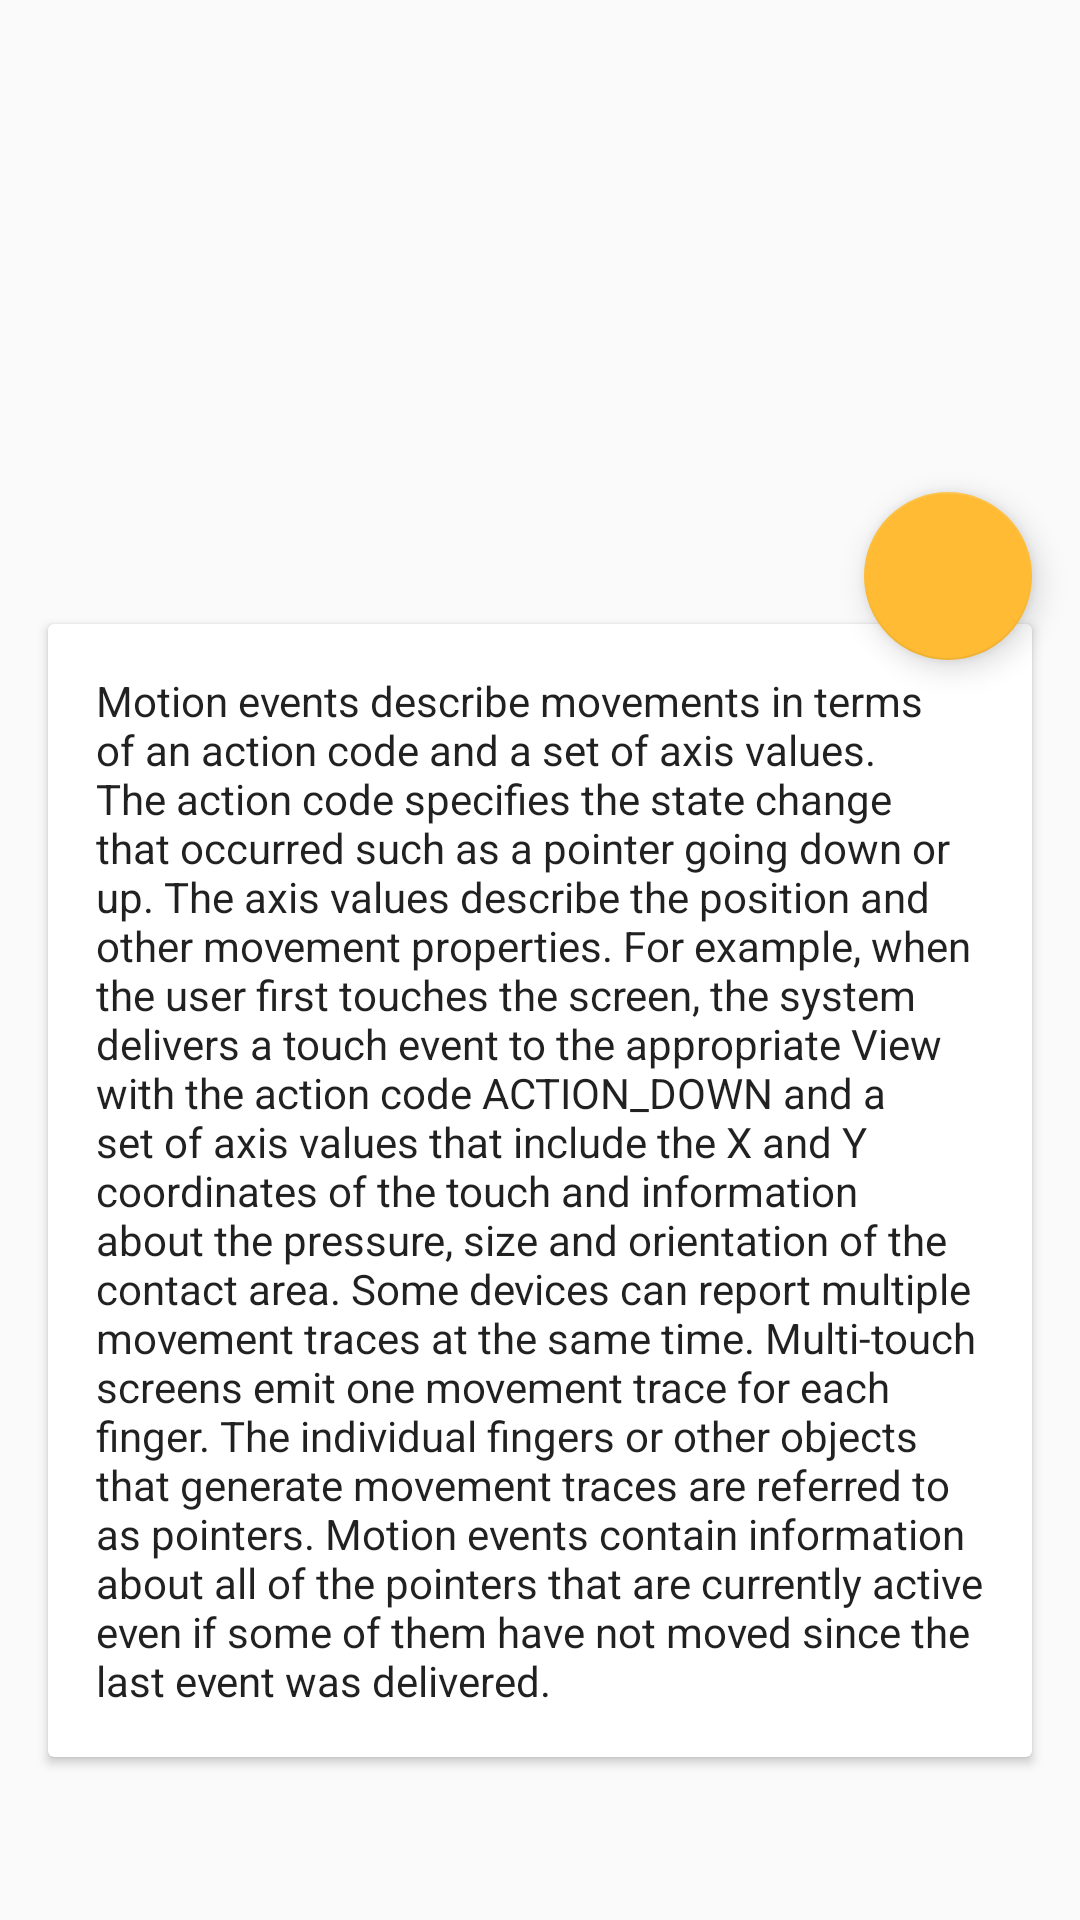

Write the Android layout XML for this screen, with the resource values it uses.
<!-- AndroidManifest.xml: activity theme AppTheme.Detail -->
<!-- res/layout/activity_detail.xml -->
<?xml version="1.0" encoding="utf-8"?>
<android.support.design.widget.CoordinatorLayout
    xmlns:android="http://schemas.android.com/apk/res/android"
    xmlns:app="http://schemas.android.com/apk/res-auto"
    android:layout_width="match_parent"
    android:layout_height="match_parent">

    <android.support.v4.widget.NestedScrollView
        android:layout_width="match_parent"
        android:layout_height="match_parent"
        app:layout_behavior="@string/appbar_scrolling_view_behavior">

        <android.support.v7.widget.CardView
            android:id="@+id/cardview"
            android:layout_width="match_parent"
            android:layout_height="match_parent"
            android:layout_marginBottom="16dp"
            android:layout_marginEnd="16dp"
            android:layout_marginStart="16dp"
            android:layout_marginTop="16dp">

            <TextView
                android:layout_width="match_parent"
                android:layout_height="wrap_content"
                android:layout_marginBottom="16dp"
                android:layout_marginEnd="16dp"
                android:layout_marginStart="16dp"
                android:layout_marginTop="16dp"
                android:text="@string/detail_text"
                android:textAppearance="@style/TextAppearance.AppCompat.Body1"/>

        </android.support.v7.widget.CardView>

    </android.support.v4.widget.NestedScrollView>

    <android.support.design.widget.AppBarLayout
        android:id="@+id/appbar"
        android:layout_width="match_parent"
        android:layout_height="192dp"
        android:background="@android:color/transparent"
        app:theme="@style/ThemeOverlay.AppCompat.Dark.ActionBar">

        <android.support.design.widget.CollapsingToolbarLayout
            android:id="@+id/collapsing_toolbar"
            android:layout_width="match_parent"
            android:layout_height="match_parent"
            app:contentScrim="?attr/colorPrimary"
            app:layout_scrollFlags="scroll|exitUntilCollapsed">

            <ImageView
                android:id="@+id/picture"
                android:layout_width="match_parent"
                android:layout_height="match_parent"
                android:fitsSystemWindows="true"
                android:scaleType="centerCrop"
                android:transitionName="@string/picture_transition_name"
                app:layout_collapseMode="parallax"/>

            <android.support.v7.widget.Toolbar
                android:id="@+id/toolbar"
                android:layout_width="match_parent"
                android:layout_height="?attr/actionBarSize"
                app:layout_collapseMode="pin"/>

        </android.support.design.widget.CollapsingToolbarLayout>

    </android.support.design.widget.AppBarLayout>

    <android.support.design.widget.FloatingActionButton
        android:id="@+id/share_button"
        android:layout_width="wrap_content"
        android:layout_height="wrap_content"
        android:layout_marginEnd="16dp"
        android:onClick="shareClick"
        android:src="@drawable/ic_share_white_24dp"
        app:fabSize="normal"
        app:layout_anchor="@id/appbar"
        app:layout_anchorGravity="bottom|end"
        />

</android.support.design.widget.CoordinatorLayout>
<!-- resources referenced by this layout -->
<resources>
  <string name="detail_text">
  Motion events describe movements in terms of an action code and a set of axis values. The action code specifies the state change that occurred such as a pointer going down or up. The axis values describe the position and other movement properties.
  
  For example, when the user first touches the screen, the system delivers a touch event to the appropriate View with the action code ACTION_DOWN and a set of axis values that include the X and Y coordinates of the touch and information about the pressure, size and orientation of the contact area.
  
  Some devices can report multiple movement traces at the same time. Multi-touch screens emit one movement trace for each finger. The individual fingers or other objects that generate movement traces are referred to as pointers. Motion events contain information about all of the pointers that are currently active even if some of them have not moved since the last event was delivered.
      </string>
  <string name="picture_transition_name" translatable="false">picture_transition</string>
  <style name="AppTheme.Detail">
          <item name="android:windowTranslucentStatus">true</item>
          <item name="android:windowAllowEnterTransitionOverlap">false</item>
          <item name="android:windowEnterTransition">@transition/detail_enter</item>
      </style>
</resources>
